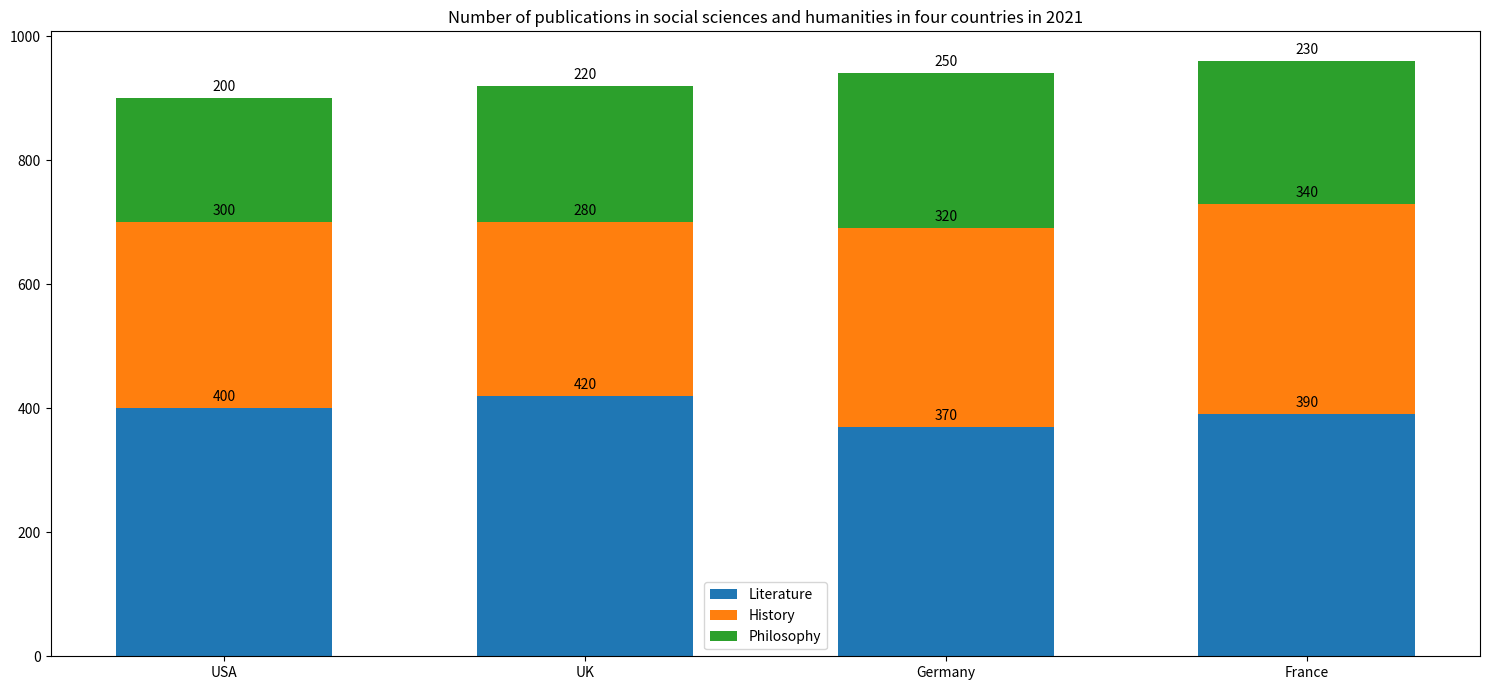

This chart was generated by the following Python code: (Note: this script raises an exception after producing the figure.)

import matplotlib.pyplot as plt
import numpy as np

# Generate data
data = {'Country': ['USA', 'UK', 'Germany', 'France'], 
        'Literature': [400, 420, 370, 390], 
        'History': [300, 280, 320, 340], 
        'Philosophy': [200, 220, 250, 230]}

countries = np.arange(len(data['Country']))

# Set up chart
plt.figure(figsize=(15, 7)) 
ax = plt.subplot()

# Set up variables
literature = data['Literature']
history = data['History']
philosophy = data['Philosophy']

# Plot data
bar_literature = ax.bar(countries, literature, width=0.6, label='Literature')
bar_history = ax.bar(countries, history, bottom=literature, width=0.6, label='History')
bar_philosophy = ax.bar(countries, philosophy, bottom=np.array(literature)+np.array(history), width=0.6, label='Philosophy')

# Set up labels
ax.set_xticks(countries)
ax.set_xticklabels(data['Country'])
plt.title('Number of publications in social sciences and humanities in four countries in 2021')
ax.legend()

# Add labels to each bar
for bar_literature, bar_history, bar_philosophy in zip(bar_literature, bar_history, bar_philosophy):
    ax.annotate(str(bar_literature.get_height()), xy=(bar_literature.get_x() + bar_literature.get_width() / 2, bar_literature.get_height()), 
                xytext=(0, 3), textcoords="offset points",
                ha='center', va='bottom')
    ax.annotate(str(bar_history.get_height()), xy=(bar_history.get_x() + bar_history.get_width() / 2, bar_literature.get_height() + bar_history.get_height()), 
                xytext=(0, 3), textcoords="offset points",
                ha='center', va='bottom')
    ax.annotate(str(bar_philosophy.get_height()), xy=(bar_philosophy.get_x() + bar_philosophy.get_width() / 2, bar_literature.get_height() + bar_history.get_height() + bar_philosophy.get_height()), 
                xytext=(0, 3), textcoords="offset points",
                ha='center', va='bottom')

# Autoresize
plt.tight_layout()

# Save
plt.savefig('Bar Chart/png/42.png')

# Clear
plt.clf()
